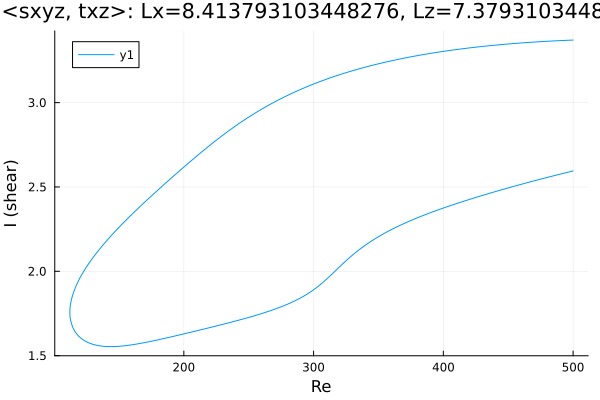

Values plotted in this chart, from the file beside it:
Re, shear
500.0, 3.371
499.7, 3.371
498.3, 3.371
496.9, 3.37
495.5, 3.37
494.1, 3.369
492.7, 3.369
491.2, 3.368
489.8, 3.368
488.4, 3.367
487, 3.367
485.6, 3.366
484.2, 3.366
482.8, 3.365
481.3, 3.364
479.9, 3.364
478.5, 3.363
477.1, 3.363
475.7, 3.362
474.3, 3.361
472.9, 3.361
471.4, 3.36
470, 3.359
468.6, 3.359
467.2, 3.358
465.8, 3.357
464.4, 3.356
463, 3.356
461.5, 3.355
460.1, 3.354
458.7, 3.353
457.3, 3.352
455.9, 3.351
454.5, 3.351
453.1, 3.35
451.6, 3.349
450.2, 3.348
448.8, 3.347
447.4, 3.346
446, 3.345
444.6, 3.344
443.2, 3.343
441.8, 3.342
440.3, 3.341
438.9, 3.34
437.5, 3.339
436.1, 3.338
434.7, 3.337
433.3, 3.336
431.9, 3.335
430.4, 3.334
429, 3.332
427.6, 3.331
426.2, 3.33
424.8, 3.329
423.4, 3.327
422, 3.326
420.5, 3.325
419.1, 3.324
417.7, 3.322
... 559 more rows
